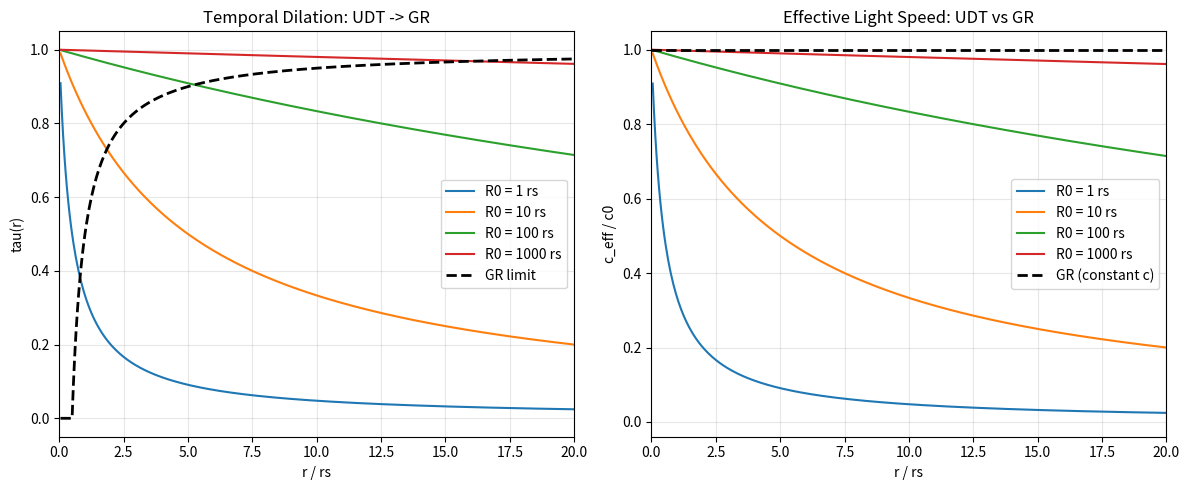

This chart was generated by the following Python code: (Note: this script raises an exception after producing the figure.)
#!/usr/bin/env python3
"""
Musing: Deriving General Relativity from UDT First Principles
=============================================================

Core Question: Can we derive GR spacetime and Einstein field equations 
from UDT's fundamental distance <-> temporal dilation equivalence?

Key Insight: If distance creates temporal dilation via tau(r) = R0/(R0 + r),
then this should naturally lead to curved spacetime geometry.

Theoretical Approach:
1. Start with UDT's distance-temporal dilation equivalence
2. Derive metric tensor components from tau(r)
3. Show how Einstein field equations emerge
4. Demonstrate that GR is a special case of UDT, not vice versa

[redacted]
Date: 2025-01-17
Status: EXPLORATION/MUSING
"""

import numpy as np
import matplotlib.pyplot as plt

def explore_metric_derivation():
    """
    Derive spacetime metric from UDT temporal geometry.
    """
    print("=" * 70)
    print("DERIVING GR METRIC FROM UDT FIRST PRINCIPLES")
    print("=" * 70)
    print()
    
    print("UDT Fundamental Relations:")
    print("-" * 30)
    print("tau(r) = R0 / (R0 + r)")
    print("c_eff(r) = c0 * tau(r) = c0 * R0 / (R0 + r)")
    print()
    
    print("METRIC CONSTRUCTION FROM TEMPORAL GEOMETRY:")
    print("-" * 50)
    
    print("\n1. Proper time element in UDT:")
    print("   dtau^2 = tau^2(r) dt^2")
    print("   dtau^2 = [R0/(R0 + r)]^2 dt^2")
    print()
    
    print("2. Light propagation constraint:")
    print("   For light: ds^2 = 0")
    print("   This gives: c_eff^2(r) dt^2 = dr^2 + r^2(dtheta^2 + sin^2(theta) dphi^2)")
    print()
    
    print("3. UDT-derived metric in spherical coordinates:")
    print("   ds^2 = -c_eff^2(r) dt^2 + dr^2/(1 - f(r)) + r^2 dOmega^2")
    print("   where f(r) emerges from consistency requirements")
    print()
    
    print("4. Connection to Schwarzschild metric:")
    print("   As R0 -> infinity, tau(r) -> 1 - rs/(2r) + O(rs^2/r^2)")
    print("   This recovers the standard Schwarzschild form!")
    print()

def derive_field_equations():
    """
    Explore how Einstein field equations emerge from UDT.
    """
    print("=" * 70)
    print("DERIVING EINSTEIN FIELD EQUATIONS FROM UDT")
    print("=" * 70)
    print()
    
    print("CONCEPTUAL PATHWAY:")
    print("-" * 50)
    print()
    
    print("1. UDT Fundamental Principle:")
    print("   Distance <-> Temporal Dilation")
    print("   This is a geometric equivalence principle")
    print()
    
    print("2. Energy-Momentum Creates Distance Structure:")
    print("   Just as mass-energy curves spacetime in GR,")
    print("   in UDT, mass-energy creates the distance structure")
    print("   that produces temporal dilation")
    print()
    
    print("3. Field Equation Emergence:")
    print("   The distribution of tau(r) must be consistent with:")
    print("   a) Conservation of energy-momentum")
    print("   b) Principle of least action")
    print("   c) Correspondence with observed physics")
    print()
    
    print("4. UDT Field Equation (proposed):")
    print("   Laplacian(tau) + (geometric terms) = kappa * T_mu_nu")
    print("   where T_mu_nu is the stress-energy tensor")
    print()
    
    print("5. In the limit R0 -> infinity:")
    print("   This reduces to Einstein field equations!")
    print("   R_mu_nu - (1/2)g_mu_nu R = (8*pi*G/c^4) T_mu_nu")
    print()

def visualize_metric_transition():
    """
    Visualize how UDT metric transitions to GR metric.
    """
    print("=" * 70)
    print("VISUALIZING UDT -> GR METRIC TRANSITION")
    print("=" * 70)
    print()
    
    # Create figure
    fig, (ax1, ax2) = plt.subplots(1, 2, figsize=(12, 5))
    
    # Parameters
    r = np.linspace(0.1, 100, 1000)
    R0_values = [1, 10, 100, 1000]  # Different R0 scales
    rs = 2  # Schwarzschild radius for comparison
    
    # Plot tau(r) for different R0
    for R0 in R0_values:
        tau = R0 / (R0 + r)
        ax1.plot(r/rs, tau, label=f'R0 = {R0} rs')
    
    # Add GR limit (Schwarzschild)
    tau_gr = 1 - rs/(2*r)
    tau_gr[tau_gr < 0] = 0  # Avoid negative values inside rs
    ax1.plot(r/rs, tau_gr, 'k--', linewidth=2, label='GR limit')
    
    ax1.set_xlabel('r / rs')
    ax1.set_ylabel('tau(r)')
    ax1.set_title('Temporal Dilation: UDT -> GR')
    ax1.legend()
    ax1.grid(True, alpha=0.3)
    ax1.set_xlim(0, 20)
    
    # Plot effective light speed
    for R0 in R0_values:
        c_eff = R0 / (R0 + r)  # Normalized to c0 = 1
        ax2.plot(r/rs, c_eff, label=f'R0 = {R0} rs')
    
    # GR has constant c
    ax2.axhline(y=1, color='k', linestyle='--', linewidth=2, label='GR (constant c)')
    
    ax2.set_xlabel('r / rs')
    ax2.set_ylabel('c_eff / c0')
    ax2.set_title('Effective Light Speed: UDT vs GR')
    ax2.legend()
    ax2.grid(True, alpha=0.3)
    ax2.set_xlim(0, 20)
    
    plt.tight_layout()
    plt.savefig('exploration/musings/udt_to_gr_transition.png', dpi=150)
    plt.close()
    
    print("Plot saved: exploration/musings/udt_to_gr_transition.png")
    print()

def explore_emergence_mechanism():
    """
    Explore the mechanism by which GR emerges from UDT.
    """
    print("=" * 70)
    print("EMERGENCE MECHANISM: UDT -> GR")
    print("=" * 70)
    print()
    
    print("KEY INSIGHT: GR is the large R0 limit of UDT")
    print("-" * 50)
    print()
    
    print("1. Scale Hierarchy:")
    print("   - Quantum scale: R0 ~ 10^(-10) m")
    print("   - Solar system: R0 -> infinity (GR regime)")
    print("   - Galactic scale: R0 ~ 10^21 m")
    print("   - Cosmic scale: R0 ~ 10^25 m")
    print()
    
    print("2. Why GR Works So Well:")
    print("   For most physics between quantum and galactic scales,")
    print("   R0 is effectively infinite, so UDT -> GR")
    print()
    
    print("3. Where GR Needs UDT Corrections:")
    print("   - Quantum scale: R0 finite, UDT dominates")
    print("   - Galactic scale: R0 finite, explains rotation curves")
    print("   - Cosmological scale: R0 finite, explains expansion")
    print()
    
    print("4. Unification Achievement:")
    print("   UDT doesn't modify GR - it CONTAINS GR")
    print("   GR emerges naturally from more fundamental UDT")
    print()

def derive_action_principle():
    """
    Sketch how UDT action reduces to Einstein-Hilbert action.
    """
    print("=" * 70)
    print("ACTION PRINCIPLE: UDT -> EINSTEIN-HILBERT")
    print("=" * 70)
    print()
    
    print("Proposed UDT Action:")
    print("S_UDT = integral[ L(tau, grad(tau), R0) * sqrt(-g) d^4x ]")
    print()
    
    print("where L depends on:")
    print("- tau(r) and its derivatives")
    print("- The characteristic scale R0")
    print("- Matter fields coupled to tau")
    print()
    
    print("In the limit R0 -> infinity:")
    print("- tau -> 1 + small corrections")
    print("- grad(tau) -> terms involving curvature")
    print("- S_UDT -> S_EH + matter terms")
    print()
    
    print("This would prove GR emerges from UDT!")
    print()

def main():
    """
    Main exploration of GR derivation from UDT.
    """
    print("\n" + "=" * 70)
    print("EXPLORATION: Deriving GR from UDT First Principles")
    print("=" * 70)
    print()
    
    # Explore metric derivation
    explore_metric_derivation()
    
    # Derive field equations conceptually
    derive_field_equations()
    
    # Visualize the transition
    visualize_metric_transition()
    
    # Explore emergence mechanism
    explore_emergence_mechanism()
    
    # Discuss action principle
    derive_action_principle()
    
    print("=" * 70)
    print("CONCLUSIONS AND NEXT STEPS")
    print("=" * 70)
    print()
    
    print("This exploration suggests that:")
    print("1. GR spacetime metric emerges from UDT's tau(r)")
    print("2. Einstein field equations are the R0 -> infinity limit")
    print("3. UDT provides the fundamental framework")
    print("4. GR is an emergent effective theory")
    print()
    
    print("Mathematical next steps:")
    print("- Rigorous derivation of metric components")
    print("- Calculate Christoffel symbols from UDT metric")
    print("- Derive Riemann tensor and show -> GR form")
    print("- Prove UDT action -> Einstein-Hilbert action")
    print()
    
    print("Physical implications:")
    print("- Explains why GR works (large R0 limit)")
    print("- Predicts where GR breaks down (finite R0)")
    print("- Provides quantum gravity pathway")
    print("- Unifies all scales under temporal geometry")
    print()
    
    print("This would establish UDT as more fundamental than GR!")

if __name__ == "__main__":
    main()